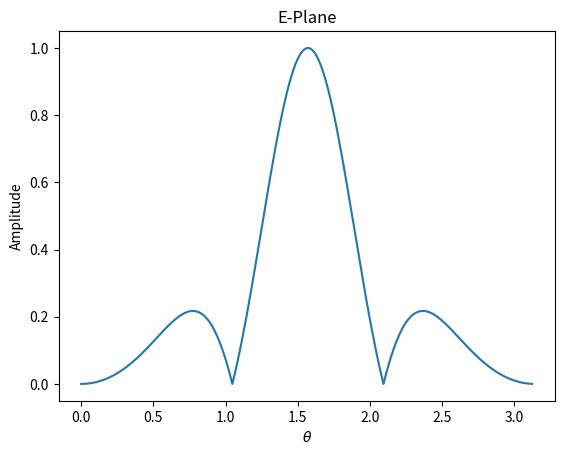
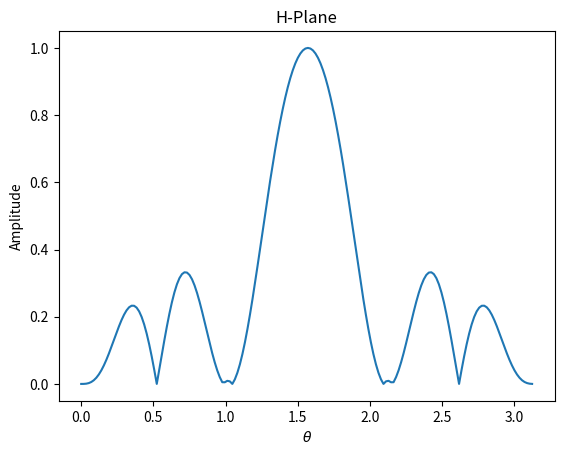

Generate these figures, in order, with matplotlib:
'''
Created on Nov 12, 2018

[redacted]
'''

from math import cos, sin, pi, sqrt
from numpy import sinc
import matplotlib.pyplot as plt
import numpy as np

if __name__ == '__main__':
    pass

    ####### get HPBW for H plane ###########
    angle = 0
    dAngle = 0.01
    
    maxValue = 0
    maxAngle = 0
    for indx in range(0,360):
        angle = indx * 2 * pi / 360
        value = -cos(pi*sin(angle))/((pi*sin(angle))**2 - (pi/2)**2)
        if value > maxValue:
            maxValue = value
            maxAngle = angle
    
    angle = 0
    while(True):
        value = -cos(pi*sin(angle))/((pi*sin(angle))**2 - (pi/2)**2)
        if value < maxValue / sqrt(2):
            break
    
        angle += dAngle
    
    print(2*angle * 180 / pi)
    print(value)
    print(maxValue, maxAngle)
    
    
    
    ############ plotting the planes ##########
    # FOR E PLANE
    # phi = pi/2
    l1 = 3
    l2 = 2
    
    phi = pi / 2
    
    eField = []
    eAngle = []
    for indx in range(0,180):
        theta = indx * pi / 180
        alpha = pi * l2 * cos(theta)
        chi = pi * l1 * sin(theta) * cos(phi)
        beta = (sin(alpha) / alpha) * ( cos(chi) / (chi ** 2 - (pi/2)**2) )
        value = l1 * l2 * sin(phi) * beta
        
        eField.append(abs(value))
        eAngle.append(theta)
        
    eField = eField/np.max(eField)
    plt.figure()
    plt.plot(eAngle, eField)
    plt.xlabel(r'$\theta$')
    plt.ylabel('Amplitude')
    plt.title('E-Plane')
    
    # FOR H PLANE
    # phi = 0    
    phi = 0
    
    eField = []
    eAngle = []
    for indx in range(0,180):
        theta = indx * pi / 180
        alpha = pi * l2 * cos(theta)
        chi = pi * l1 * sin(theta) * cos(phi)
        beta =  sin(alpha)/alpha * ( cos(chi) / (chi ** 2 - (pi/2)**2 ) )
        value = l1 * l2 * sin(theta)*cos(phi) * beta
        
        eField.append(abs(value))
        eAngle.append(theta)
    
    eField = eField/np.max(eField)
    plt.figure()
    plt.plot(eAngle, eField)
    plt.title("H-Plane")
    plt.xlabel(r'$\theta$')
    plt.ylabel('Amplitude')
    
    
    plt.show()
    
    
    
    
    
    
    
    
    
    
    
    
    
    
    
    
    